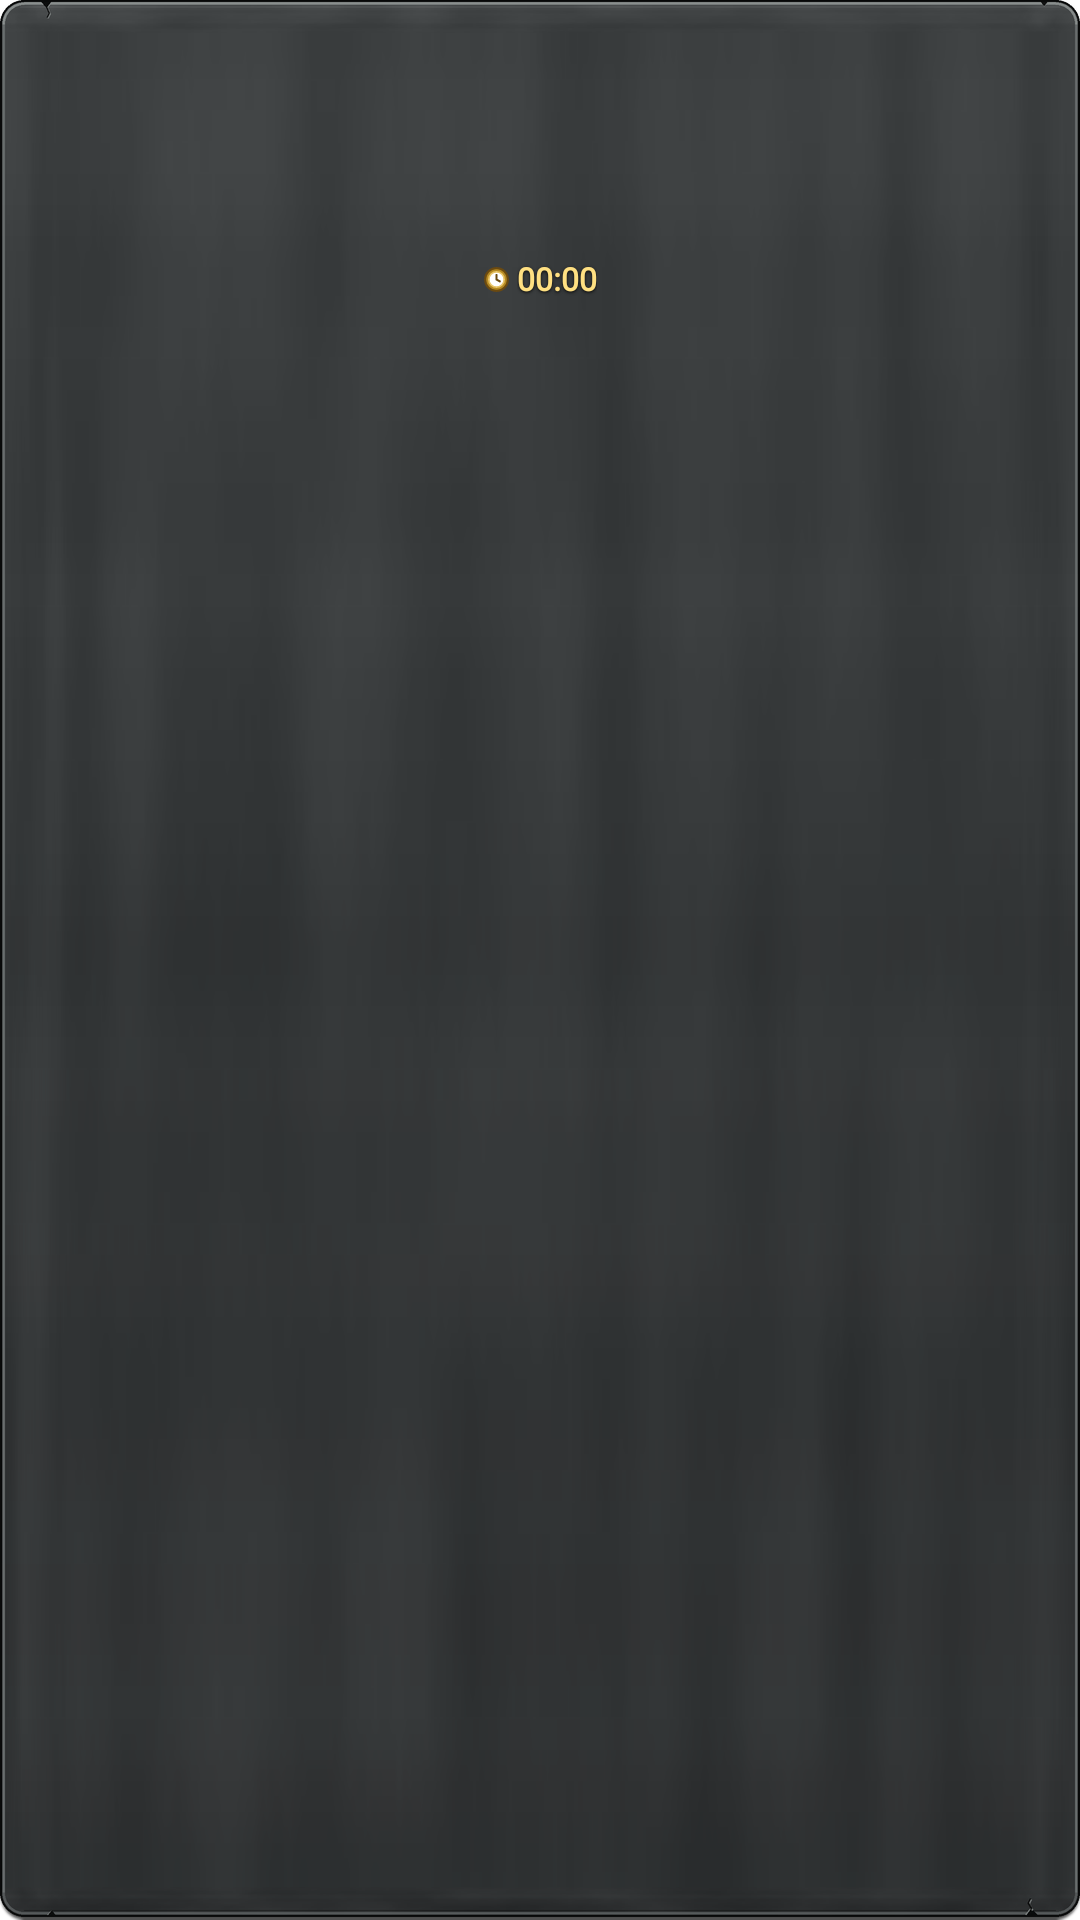

Reconstruct the res/layout file that produces this screen, plus the resources it refers to.
<!-- AndroidManifest.xml: application theme Theme.ChiefTimer -->
<!-- res/layout/widget_tile.xml -->
<?xml version="1.0" encoding="utf-8"?>
<FrameLayout xmlns:android="http://schemas.android.com/apk/res/android"
    xmlns:tools="http://schemas.android.com/tools"
    android:id="@+id/tile"
    android:layout_width="0dp"
    android:layout_height="wrap_content"
    android:layout_margin="2.5dp"
    android:layout_weight="1"
    android:padding="0dp"
    android:forceDarkAllowed="false"
    android:background="@drawable/row_slot_tavern"
    tools:targetApi="29">

    <LinearLayout
        android:layout_width="match_parent"
        android:layout_height="wrap_content"
        android:gravity="center_horizontal"
        android:orientation="vertical"
        android:paddingStart="4dp"
        android:paddingTop="7.5dp"
        android:paddingEnd="4dp"
        android:paddingBottom="8.5dp">

        <FrameLayout
            android:layout_width="match_parent"
            android:layout_height="50dp">

            
            <ProgressBar
                android:id="@+id/tile_ring"
                style="@android:style/Widget.ProgressBar.Horizontal"
                android:layout_width="48dp"
                android:layout_height="48dp"
                android:layout_gravity="center"
                android:indeterminate="false"
                android:indeterminateOnly="false"
                android:max="1000"
                android:progress="0"
                android:visibility="gone"
                android:progressDrawable="@drawable/tile_ring" />

            <TextView
                android:id="@+id/tile_initials"
                style="@style/WidgetSmallSans"
                android:layout_width="48dp"
                android:layout_height="48dp"
                android:layout_gravity="center"
                android:textColor="#FFE082"
                android:textSize="11dp"
                android:textStyle="bold"
                android:visibility="gone" />

            <ImageView
                android:id="@+id/tile_icon"
                android:layout_width="48dp"
                android:layout_height="48dp"
                android:layout_gravity="center"
                android:scaleType="fitCenter" />

            
            <ImageView
                android:id="@+id/tile_goblin"
                android:layout_width="15dp"
                android:layout_height="15dp"
                android:layout_gravity="top|start"
                android:layout_marginTop="1dp"
                android:scaleType="fitCenter"
                android:visibility="gone" />

            
            <FrameLayout
                android:id="@+id/tile_btn"
                android:layout_width="17dp"
                android:layout_height="17dp"
                android:layout_gravity="top|end"
                android:background="@drawable/btn_plus_tavern"
                android:visibility="gone">

                <TextView
                    android:id="@+id/tile_btn_text"
                    style="@style/WidgetSmallSans"
                    android:layout_width="match_parent"
                    android:layout_height="match_parent"
                    android:fontFamily="@font/lilita_one"
                    android:textStyle="bold"
                    android:gravity="center"
                    android:includeFontPadding="false"
                    android:shadowColor="#CC000000"
                    android:shadowDy="1"
                    android:shadowRadius="1.5"
                    android:text="+"
                    android:textColor="#FFFFFF"
                    android:textSize="12dp" />

                <ImageView
                    android:id="@+id/tile_btn_icon"
                    android:layout_width="match_parent"
                    android:layout_height="match_parent"
                    android:padding="1.5dp"
                    android:scaleType="fitCenter"
                    android:visibility="gone" />
            </FrameLayout>
        </FrameLayout>

        <TextView
            android:id="@+id/tile_name"
            style="@style/WidgetText"
            android:fontFamily="@font/lilita_one"
            android:textStyle="bold"
            android:layout_width="match_parent"
            android:layout_height="wrap_content"
            android:layout_marginTop="3dp"
            android:ellipsize="end"
            android:gravity="center"
            android:shadowColor="#E6000000"
            android:shadowDy="1"
            android:shadowRadius="1.8"
            android:singleLine="true"
            android:textColor="#FFFFFF"
            android:textSize="10.5dp" />

        <TextView
            android:id="@+id/tile_level"
            style="@style/WidgetText.Level"
            android:fontFamily="@font/lilita_one"
            android:textStyle="bold"
            android:layout_width="match_parent"
            android:layout_height="wrap_content"
            android:layout_marginTop="0.5dp"
            android:ellipsize="end"
            android:gravity="center"
            android:singleLine="true"
            android:textColor="#FFD55A"
            android:textSize="9.5dp" />

        <LinearLayout
            android:layout_width="wrap_content"
            android:layout_height="wrap_content"
            android:layout_marginTop="1.5dp"
            android:gravity="center_vertical"
            android:orientation="horizontal">

            <ImageView
                android:layout_width="9.5dp"
                android:layout_height="9.5dp"
                android:layout_marginEnd="2dp"
                android:src="@drawable/ic_clock" />

            <Chronometer
                android:id="@+id/tile_chrono"
                style="@style/WidgetText.Time"
                android:fontFamily="@font/lilita_one"
                android:textStyle="bold"
                android:layout_width="wrap_content"
                android:layout_height="wrap_content"
                android:countDown="true"
                android:shadowColor="#E6000000"
                android:shadowDy="1"
                android:shadowRadius="1.8"
                android:textColor="#FFE082"
                android:textSize="10.5dp" />

            <TextView
                android:id="@+id/tile_text"
                style="@style/WidgetText.Time"
                android:fontFamily="@font/lilita_one"
                android:textStyle="bold"
                android:layout_width="wrap_content"
                android:layout_height="wrap_content"
                android:textColor="#FFE082"
                android:textSize="10.5dp"
                android:visibility="gone" />
        </LinearLayout>
    </LinearLayout>
</FrameLayout>
<!-- resources referenced by this layout -->
<resources>
  <!-- drawable btn_plus_tavern (drawable) -->
  <?xml version="1.0" encoding="utf-8"?>
  <layer-list xmlns:android="http://schemas.android.com/apk/res/android">
      <item>
          <shape android:shape="oval">
              <solid android:color="#0B2608" />
          </shape>
      </item>
      <item android:left="1dp" android:top="1dp" android:right="1dp" android:bottom="1dp">
          <shape android:shape="oval">
              <solid android:color="#155E0E" />
          </shape>
      </item>
      <item android:left="1dp" android:top="1dp" android:right="1dp" android:bottom="2.5dp">
          <shape android:shape="oval">
              <gradient
                  android:angle="270"
                  android:startColor="#74EF44"
                  android:endColor="#289C1A" />
          </shape>
      </item>
  </layer-list>
  <!-- drawable ic_clock (drawable) -->
  <?xml version="1.0" encoding="utf-8"?>
  <vector xmlns:android="http://schemas.android.com/apk/res/android"
      android:width="12dp"
      android:height="12dp"
      android:viewportWidth="14"
      android:viewportHeight="14">
      <path
          android:fillColor="#B68A22"
          android:strokeColor="#6B4A10"
          android:strokeWidth="1"
          android:pathData="M7,1.5a5.5,5.5 0,1 1,0 11a5.5,5.5 0,1 1,0 -11z" />
      <path
          android:fillColor="#E8C56A"
          android:pathData="M7,2.9a4.1,4.1 0,1 1,0 8.2a4.1,4.1 0,1 1,0 -8.2z" />
      <path
          android:fillColor="#FFFFFF"
          android:pathData="M7,3.7a3.3,3.3 0,1 1,0 6.6a3.3,3.3 0,1 1,0 -6.6z" />
      <path
          android:fillColor="#00000000"
          android:strokeColor="#6B4A10"
          android:strokeLineCap="round"
          android:strokeWidth="1"
          android:pathData="M7,4.8L7,7L8.6,7.9" />
  </vector>
  <style name="WidgetSmallSans">
          <item name="android:fontFamily">sans-serif-medium</item>
          <item name="android:includeFontPadding">false</item>
          <item name="android:singleLine">true</item>
          <item name="android:gravity">center</item>
      </style>
  <style name="WidgetText">
          <item name="android:fontFamily">@font/lilita_one</item>
          <item name="android:textStyle">bold</item>
          <item name="android:textColor">@color/w_white</item>
          <item name="android:includeFontPadding">false</item>
          <item name="android:singleLine">true</item>
          <item name="android:shadowColor">#F0000000</item>
          <item name="android:shadowDx">0</item>
          <item name="android:shadowDy">1</item>
          <item name="android:shadowRadius">1.6</item>
      </style>
  <style name="WidgetText.Level">
          <item name="android:textStyle">bold</item>
          <item name="android:textSize">11dp</item>
          <item name="android:textColor">@color/w_sub</item>
      </style>
  <style name="WidgetText.Time">
          <item name="android:textSize">13dp</item>
          <item name="android:fontFamily">@font/lilita_one</item>
          <item name="android:textStyle">bold</item>
          <item name="android:fontFeatureSettings">"tnum"</item>
      </style>
  <style name="Theme.ChiefTimer" parent="android:Theme.Material.NoActionBar">
          <item name="android:windowLightStatusBar">false</item>
          <item name="android:windowBackground">@color/splash_bg</item>
      </style>
  <color name="w_white">#FFFFFF</color>
  <color name="w_sub">#E9DCC8</color>
</resources>
